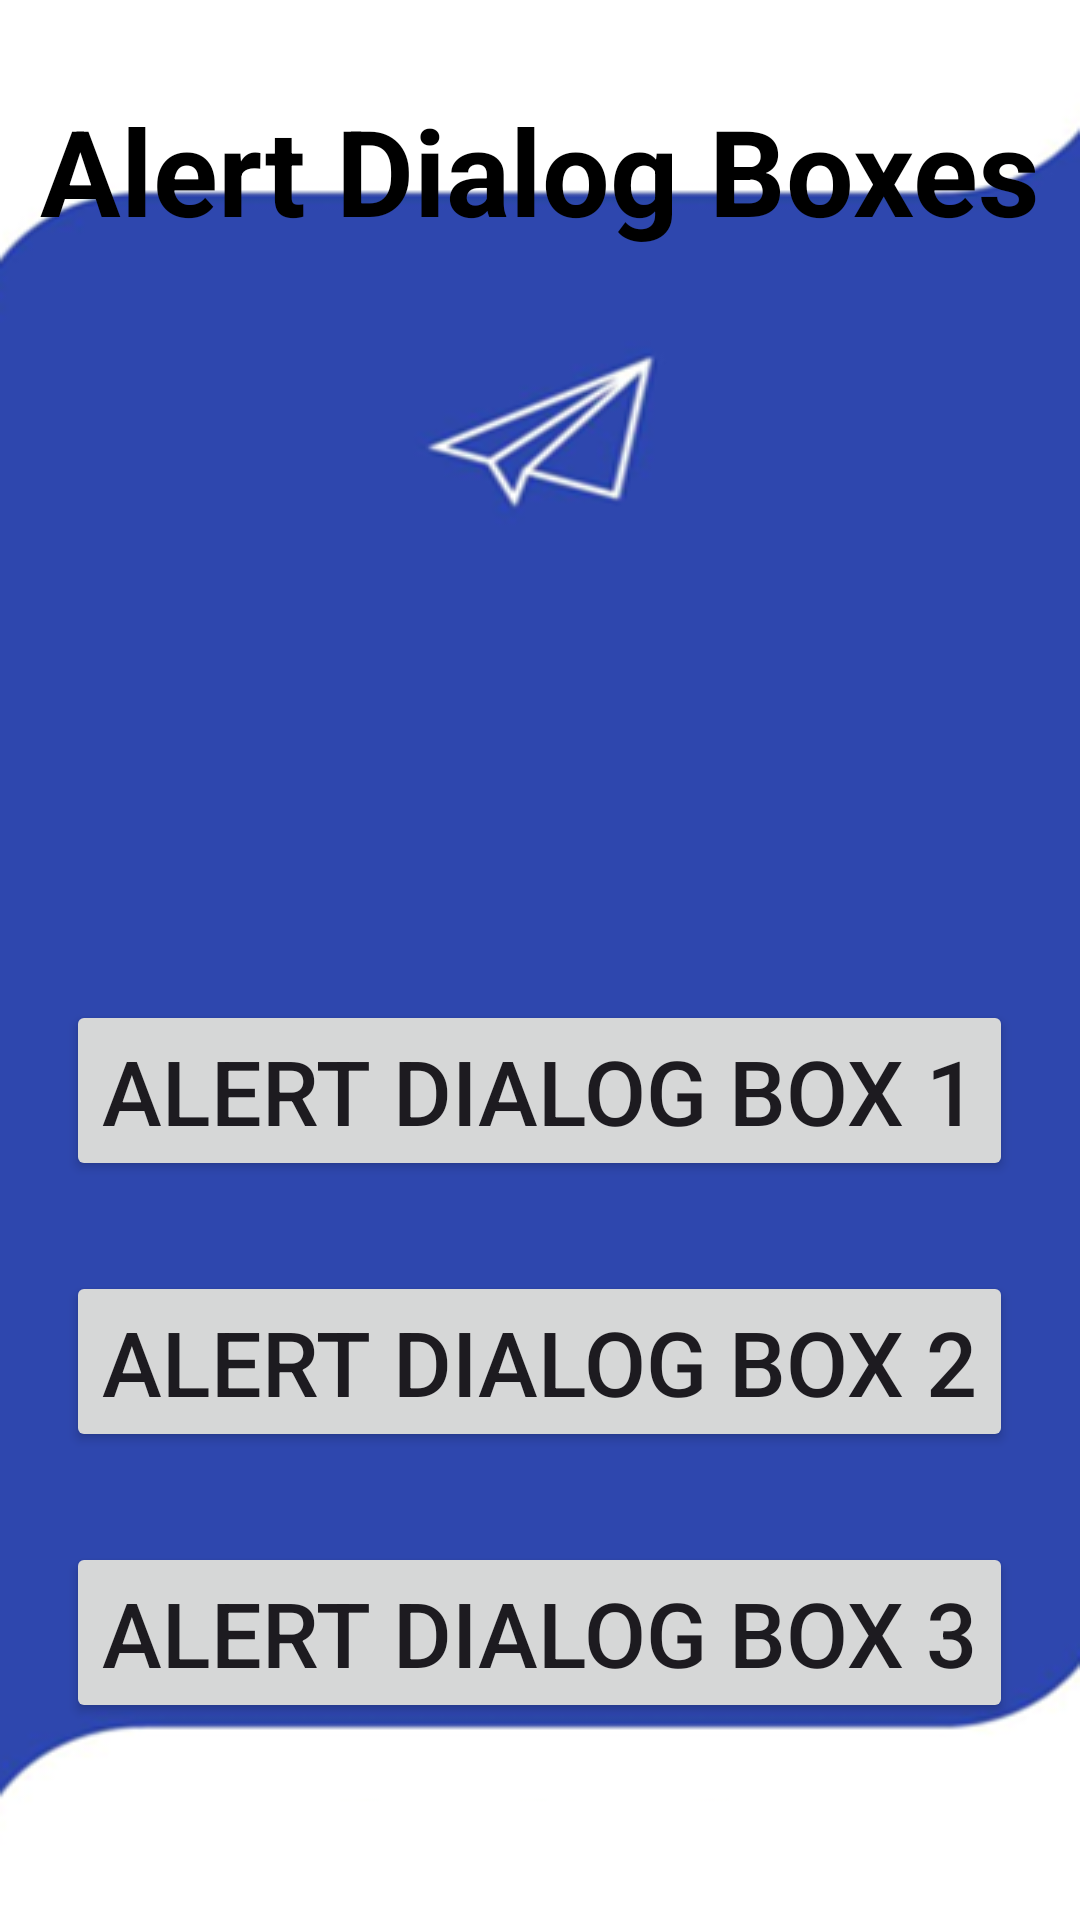

The Android layout XML behind this screen, and the referenced resources:
<!-- AndroidManifest.xml: application theme Theme.Project14OfAndroidCourseWithSaumyaSinghAlertDialogBoxes -->
<!-- res/layout/activity_main2.xml -->
<?xml version="1.0" encoding="utf-8"?>
<LinearLayout xmlns:android="http://schemas.android.com/apk/res/android"
    xmlns:app="http://schemas.android.com/apk/res-auto"
    xmlns:tools="http://schemas.android.com/tools"
    android:layout_width="match_parent"
    android:layout_height="match_parent"
    android:orientation="vertical"
    android:background="@drawable/activity_main_background_image"
    tools:context=".MainActivity2">

    <TextView
        android:id="@+id/textView3"
        android:layout_width="wrap_content"
        android:layout_height="wrap_content"
        android:textSize="40sp"
        android:textStyle="bold"
        android:textColor="@color/black"
        android:layout_gravity="center"
        android:layout_marginTop="30dp"
        android:text="@string/alert_dialog_boxes1" />

    <Button
        android:id="@+id/buttonForAlertDialogBox1"
        android:layout_width="wrap_content"
        android:layout_height="wrap_content"
        android:textSize="30sp"
        android:layout_gravity="center"
        android:layout_marginTop="250dp"
        android:text="@string/alert_dialog_box_1" />

    <Button
        android:id="@+id/buttonForAlertDialogBox2"
        android:layout_width="wrap_content"
        android:layout_height="wrap_content"
        android:textSize="30sp"
        android:layout_gravity="center"
        android:layout_marginTop="30dp"
        android:text="@string/alert_dialog_box_2" />

    <Button
        android:id="@+id/buttonForAlertDialogBox3"
        android:layout_width="wrap_content"
        android:layout_height="wrap_content"
        android:textSize="30sp"
        android:layout_gravity="center"
        android:layout_marginTop="30dp"
        android:text="@string/alert_dialog_box_3" />

    <TextView
        android:id="@+id/textView2"
        android:layout_width="wrap_content"
        android:layout_height="wrap_content"
        android:layout_gravity="center"
        android:layout_marginTop="320sp"
        android:textSize="35sp"
        android:textStyle="bold"
        android:textColor="@color/black"
        android:text="@string/com_ritikcoder" />

</LinearLayout>
<!-- resources referenced by this layout -->
<resources>
  <!-- drawable activity_main_background_image: png bitmap (drawable, 22796 bytes) -->
  <string name="alert_dialog_box_1">Alert Dialog Box 1</string>
  <string name="alert_dialog_box_2">Alert Dialog Box 2</string>
  <string name="alert_dialog_box_3">Alert Dialog Box 3</string>
  <string name="alert_dialog_boxes1">Alert Dialog Boxes</string>
  <string name="com_ritikcoder">com.RitikCoder</string>
  <style name="Theme.Project14OfAndroidCourseWithSaumyaSinghAlertDialogBoxes" parent="Base.Theme.Project14OfAndroidCourseWithSaumyaSinghAlertDialogBoxes" />
  <style name="Base.Theme.Project14OfAndroidCourseWithSaumyaSinghAlertDialogBoxes" parent="Theme.Material3.DayNight.NoActionBar">
          
          
      </style>
  <!-- not gathered from this repository: default colours our renderer supplied (Android Studio template values) -->
  <color name="black">#FF000000</color>
</resources>
